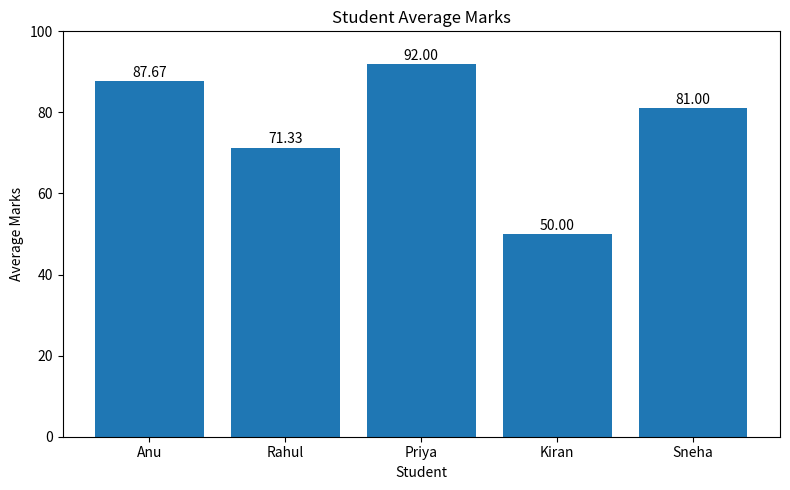

Write the Python code that produced this figure.

import pandas as pd

data = {
    "Student": ["Anu", "Rahul", "Priya", "Kiran", "Sneha"],
    "Maths": [85, 67, 92, 45, 78],
    "Science": [88, 72, 95, 50, 81],
    "English": [90, 75, 89, 55, 84],
    "Attendance": [95, 80, 98, 65, 88]
}

df = pd.DataFrame(data)

print("STUDENT PERFORMANCE ANALYSIS")
print(df)

df["Average"] = df[["Maths", "Science", "English"]].mean(axis=1)

print("\nSTUDENT AVERAGE MARKS")
print(df[["Student", "Average"]].round(2))
def calculate_grade(average):
    if average >= 90:
        return "A"
    elif average >= 80:
        return "B"
    elif average >= 70:
        return "C"
    elif average >= 60:
        return "D"
    else:
        return "F"


df["Grade"] = df["Average"].apply(calculate_grade)

print("\nSTUDENT PERFORMANCE REPORT")
print(df[["Student", "Average", "Grade", "Attendance"]].round(2))
df["Status"] = df.apply(
    lambda row: "Needs Support"
    if row["Average"] < 60 or row["Attendance"] < 75
    else "Good",
    axis=1
)

print("\nSTUDENT SUPPORT REPORT")
print(df[["Student", "Average", "Attendance", "Status"]])


import matplotlib.pyplot as plt

plt.figure(figsize=(8, 5))

bars = plt.bar(df["Student"], df["Average"])

for bar in bars:
    height = bar.get_height()
    plt.text(
        bar.get_x() + bar.get_width() / 2,
        height + 1,
        f"{height:.2f}",
        ha="center"
    )


plt.title("Student Average Marks")
plt.xlabel("Student")
plt.ylabel("Average Marks")
plt.ylim(0, 100)
plt.tight_layout()

plt.show()

  
